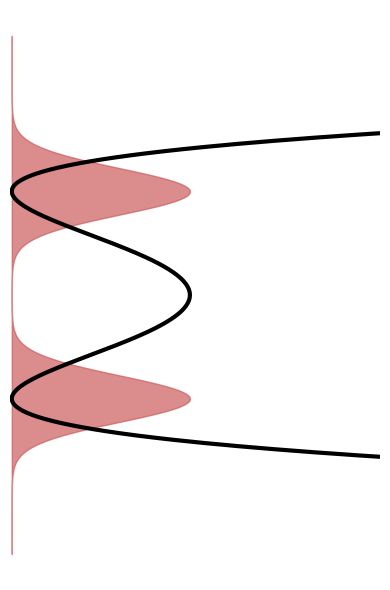

Python code for this plot:
#!/usr/bin/env python3
# -*- coding: utf-8 -*-
"""
Created on Fri May 30 18:31:36 2025

@author: taufiqmurtadho
"""

import numpy as np
import matplotlib.pyplot as plt

# Define spatial coordinate
x = np.linspace(-2.5, 2.5, 500)

# Define the double-well potential with higher barrier
V = 50 * (x**2 - 1)**2  # High barrier

# Define a fixed probability distribution (same as before)
psi = 5*np.exp(-10*(x + 1)**2) + 5*np.exp(-10*(x - 1)**2)
#psi /= np.trapz(psi, x)  # Normalize
psi *= 10  # Scale for better visibility in plot

# Plotting
fig, ax = plt.subplots(figsize=(4, 6))

# Plot probability distribution
ax.fill_betweenx(x, 0, psi, color='indianred', alpha = 0.7)

# Plot potential (vertical profile)
ax.plot(V, x, 'k', linewidth=3)

# Adjust limits so the full potential plateau is visible
ax.set_xlim(-0.5, np.max(V)*0.075)  # Adjust this scaling factor as needed
ax.axis('off')
plt.tight_layout()

#plt.savefig('../figures/double_well.pdf', format='pdf', dpi=1200)
